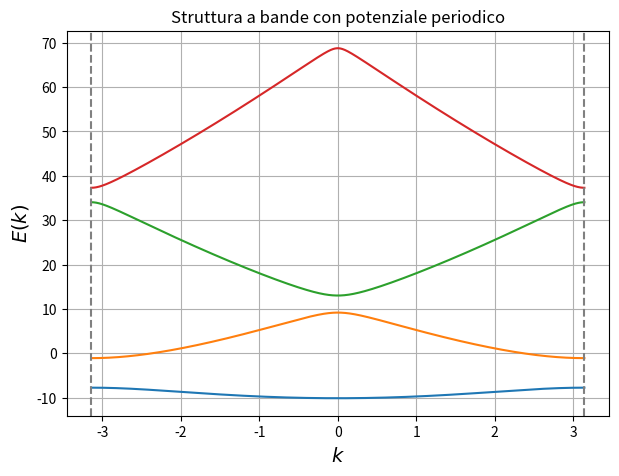

The matplotlib source for this figure:
"""

"""
import numpy as np
from scipy import signal
from scipy.linalg import eigh
import matplotlib.pyplot as plt


def pot_mat_k(N_x, N_G, G_values, V_x, x): 
    '''
    Function to compute the potential matrix in reciprocal space.
    
    Parameters
    ----------
    N_x : int
        Number of points in the real space grid.
    N_G : int
        Number of reciprocal lattice vectors.
    G_values : 1darray_like
        List of reciprocal lattice vectors.
    V_x : 1darray_like
        Potential energy in real space.
    x : 1darray_like
        Real space grid.

    Returns
    -------
    V_mat : 2darray
        Potential matrix in reciprocal
    '''
   
    # Fourier transform of the potential
    V_G = np.array([np.sum(V_x * np.exp(-1j * G * x)) / N_x for G in G_values])
    
    # Initialize the potential matrix to ensure complex dtype
    V_mat = np.zeros((N_G, N_G), dtype=complex)
    
    for i, G_i in enumerate(G_values):
        for j, G_j in enumerate(G_values):
            G_diff = G_i - G_j
            idx = np.where(G_values == G_diff)[0]  
            if len(idx) > 0:
                V_mat[i, j] = V_G[idx[0]]
    """
    # Construct potential matrix using broadcasting
    G_diff = G_values[:, None] - G_values[None, :]
    idx_map = {G: i for i, G in enumerate(G_values)}
    
    # Vectorized lookup for elements
    idx = np.vectorize(idx_map.get)(G_diff, -1)
    mask = idx != -1
    V_mat = np.zeros((N_G, N_G), dtype=complex)
    V_mat[mask] = V_G[idx[mask]]
    """

    return V_mat


def hamiltonian(N_G, k, G_values, V):
    '''
    Function to compute the Hamiltonian matrix for a given k-point.

    Parameters
    ----------
    N_G : int
        Number of reciprocal lattice vectors.
    k : float
        k-point, value of crystall momentum.
    G_values : 1darray_like
        List of reciprocal lattice vectors.
    V : 2darray_like
        Potential matrix in reciprocal space.
    
    Returns
    -------
    H : 2darray
        Hamiltonian matrix for the given k.
    '''
    
    # Kinetic energy + potential energy
    H = np.diag((k + G_values)**2 / 2 ) + V
    
    return H


def compute_bands(N_x, N_G, k_points, V_x, x, a):
    '''
    Function to compute the energy bands of a 1D periodic potential.
    Returns the energy bands for each k-point in a matrix of shape (len(k_points), N_G).
    So the i-th column of the matrix contains the i-th energy band for all k-points.
    
    Parameters
    ----------
    N_x : int
        Number of points in the real space grid.
    N_G : int
        Number of reciprocal lattice vectors.
    k_points : 1darray_like
        List of k-points where to compute the bands.
    V_x : 1darray_like
        Potential energy in real space.
    x : 1darray_like
        Real space grid.
    a : float
        Lattice spacing.
    
    Returns
    -------
    ene : 2darray
        Energy bands for each k-point.
    '''
    
    # Reciprocal lattice vectors
    G_val = np.array([(2 * np.pi / a) * n for n in range(-N_G//2, N_G//2)])
    # Compute the potential matrix in reciprocal space
    V_k = pot_mat_k(N_x, N_G, G_val, V_x, x)
    
    # Compute the energy bands for each k-point
    ene = []
    for k in k_points:
        H_k     = hamiltonian(N_G, k, G_val, V_k)
        eigvals = eigh(H_k, eigvals_only=True)
        ene.append(eigvals)
    
    return np.array(ene)

def compute_gap(ene):
    gap = np.min(ene[:,1] - ene[:,0])
    return gap


L   = 100                      # Length of the system
N_x = 10000                    # Number of points in the real space grid
x   = np.linspace(0, L, N_x)   # Real space grid
V0  = 10                       # Potential amplitude
a   = 1                        # Lattice spacing
N_G = 100                      # Number of reciprocal lattice vectors
k   = np.linspace(-np.pi/a, np.pi/a, 1000) # crystal momentum

#==================== Define the potential ====================
epsilon = 0.01
V_x = 0
for i in np.arange(0, L, a):
    V_x +=  -1/np.sqrt((x - i)**2 + epsilon**2)

V_x = 0.5 * V_x

#V_x = V0 * (signal.square(2 * np.pi * x / a, duty=0.9)-1)
#plt.plot(x, V_x);plt.show();exit()

#==================== Compute the energy bands ====================

ene = compute_bands(N_x, N_G, k, V_x, x, a)
gap = compute_gap(ene)
print(f"Gap: {gap:.4f}")

#==================== Plot the energy bands ====================

plt.figure(figsize=(7, 5))
for i in range(min(4, ene.shape[1])):
    plt.plot(k, ene[:, i])

plt.xlabel(r"$k$", fontsize=14)
plt.ylabel(r"$E(k)$", fontsize=14)
plt.title("Struttura a bande con potenziale periodico")
plt.axvline(k[0], color='gray', linestyle='--')
plt.axvline(k[-1], color='gray', linestyle='--')
plt.grid()

plt.show()
"""
plt.figure(figsize=(7, 5))
NG = np.linspace(2, 100, 99, dtype=int)
all_gap = []
for N_G_test in NG:
    ene_test = compute_bands(N_x, N_G_test, np.linspace(-np.pi/a, np.pi/a, 100), V_x, x, a)
    gap = compute_gap(ene_test)
    all_gap.append(gap)

all_gap = np.array(all_gap)
plt.plot(NG, abs(all_gap-all_gap[-1]))

plt.xlabel(r"$N_G$")
plt.ylabel(r"first gap")
plt.title("Convergenza della prima banda al variare di $N_G$")
plt.grid()
plt.show()
"""